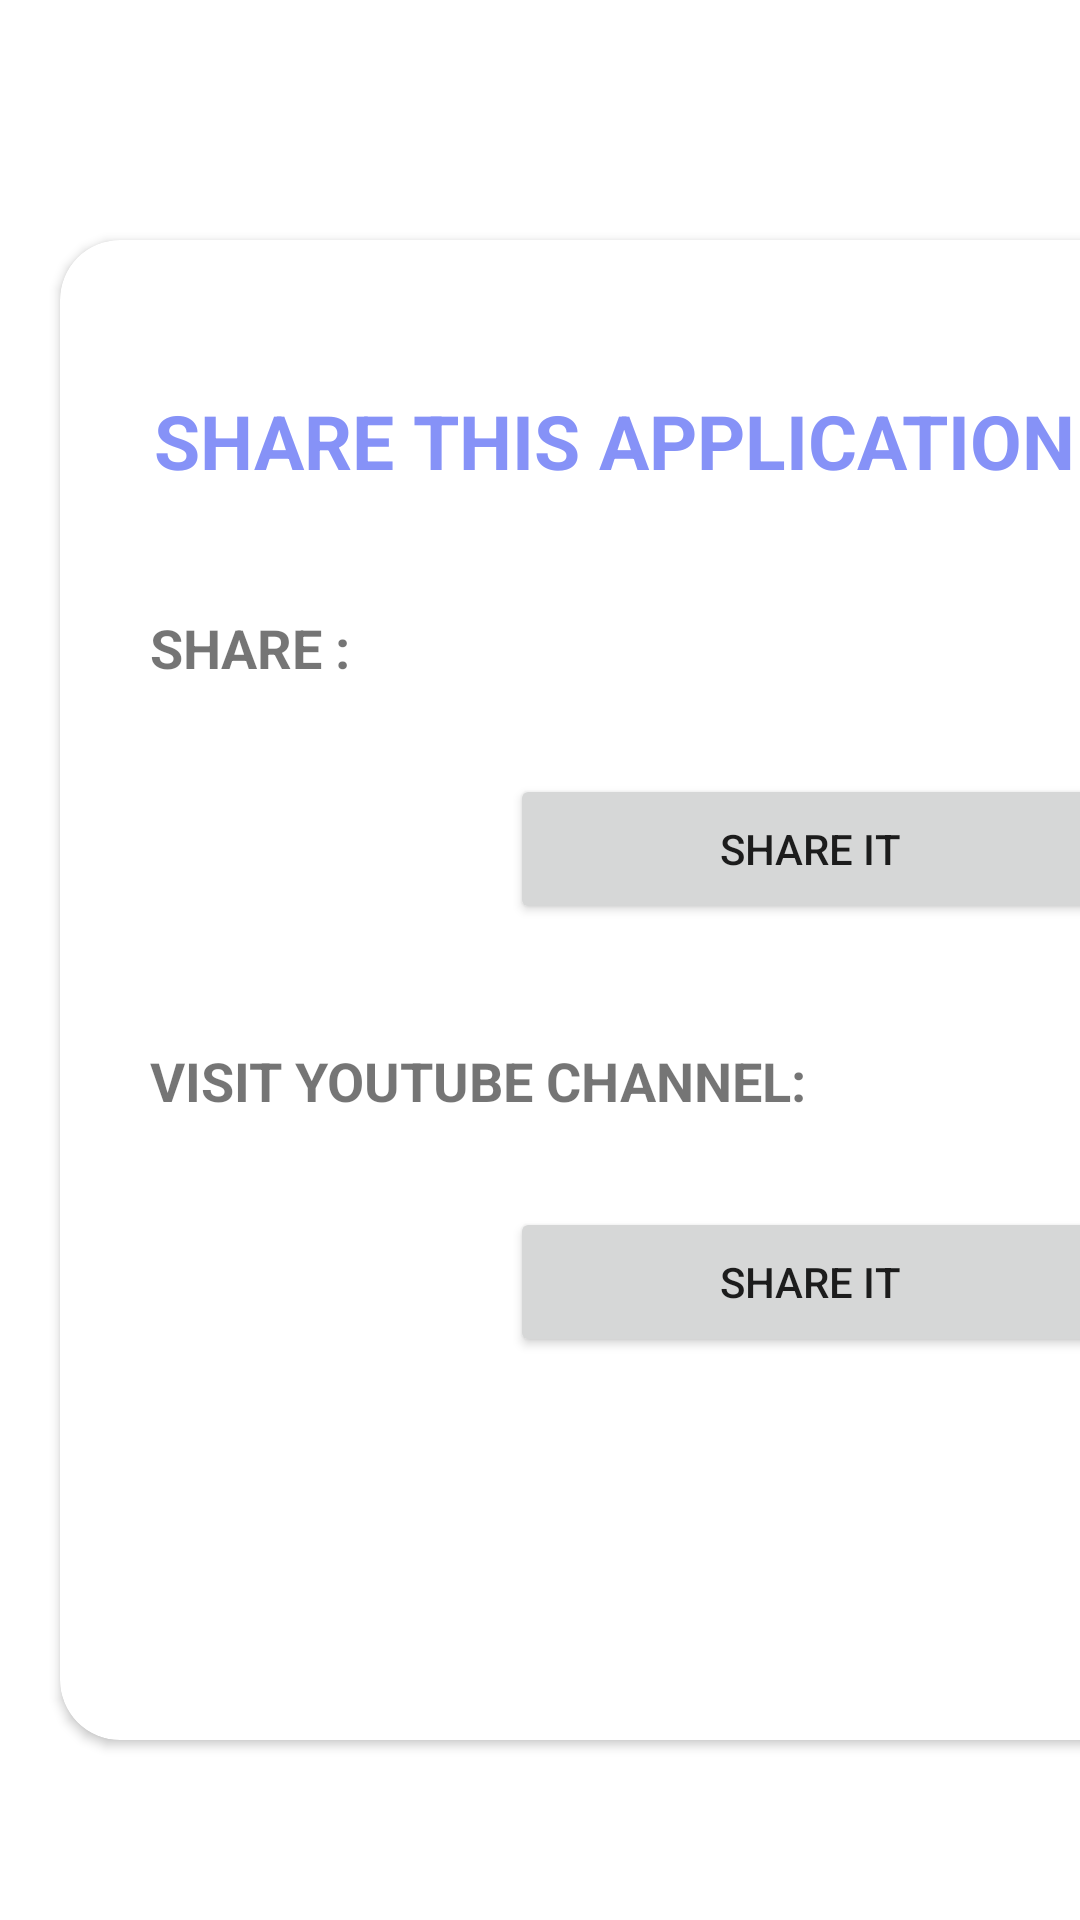

Write the Android layout XML for this screen, with the resource values it uses.
<!-- AndroidManifest.xml: application theme Theme.NavBotDialog -->
<!-- res/layout/fragment_share.xml -->
<?xml version="1.0" encoding="utf-8"?>
<LinearLayout xmlns:android="http://schemas.android.com/apk/res/android"
    xmlns:tools="http://schemas.android.com/tools"
    android:layout_width="match_parent"
    android:layout_height="match_parent"
    xmlns:app="http://schemas.android.com/apk/res-auto"
    android:orientation="vertical"
    tools:context=".share">

    <androidx.cardview.widget.CardView
        android:layout_width="370dp"
        android:layout_height="500dp"
        android:layout_marginTop="80dp"
        android:layout_marginStart="20dp"
        app:cardCornerRadius="20dp">

        <LinearLayout
            android:layout_width="match_parent"
            android:layout_height="match_parent"
            android:orientation="vertical"
            android:layout_marginTop="20dp">

            <TextView
                android:layout_width="wrap_content"
                android:layout_height="wrap_content"
                android:text="SHARE THIS APPLICATION"
                android:layout_gravity="center"
                android:textStyle="bold"
                android:textColor="@color/lavender"
                android:textSize="25dp"
                android:layout_marginTop="30dp"/>

            <TextView
                android:layout_width="match_parent"
                android:layout_height="wrap_content"
                android:text="SHARE : "
                android:textSize="18dp"
                android:textStyle="bold"
                android:layout_marginStart="30dp"
                android:layout_marginTop="40dp"/>

            <Button
                android:id="@+id/s1"
                android:layout_width="200dp"
                android:layout_height="50dp"
                android:layout_marginStart="150dp"
                android:layout_marginTop="30dp"
                android:text="SHARE IT" />

            <TextView
                android:layout_width="match_parent"
                android:layout_height="wrap_content"
                android:text="VISIT YOUTUBE CHANNEL: "
                android:textSize="18dp"
                android:textStyle="bold"
                android:layout_marginStart="30dp"
                android:layout_marginTop="40dp"/>

            <Button
                android:id="@+id/s2"
                android:layout_width="200dp"
                android:layout_height="50dp"
                android:layout_marginStart="150dp"
                android:layout_marginTop="30dp"
                android:text="SHARE IT" />

        </LinearLayout>


    </androidx.cardview.widget.CardView>


</LinearLayout>
<!-- resources referenced by this layout -->
<resources>
  <color name="lavender">#8692f7</color>
  <style name="Theme.NavBotDialog" parent="Theme.MaterialComponents.DayNight.NoActionBar">
          
          <item name="colorPrimary">@color/lavender</item>
          <item name="colorPrimaryVariant">@color/lavender</item>
          <item name="colorOnPrimary">@color/white</item>
          
          <item name="colorSecondary">@color/teal_200</item>
          <item name="colorSecondaryVariant">@color/teal_700</item>
          <item name="colorOnSecondary">@color/black</item>
          
          <item name="android:statusBarColor">?attr/colorPrimaryVariant</item>
          
      </style>
  <color name="white">#FFFFFFFF</color>
  <color name="teal_200">#FF03DAC5</color>
  <color name="teal_700">#FF018786</color>
  <color name="black">#FF000000</color>
</resources>
